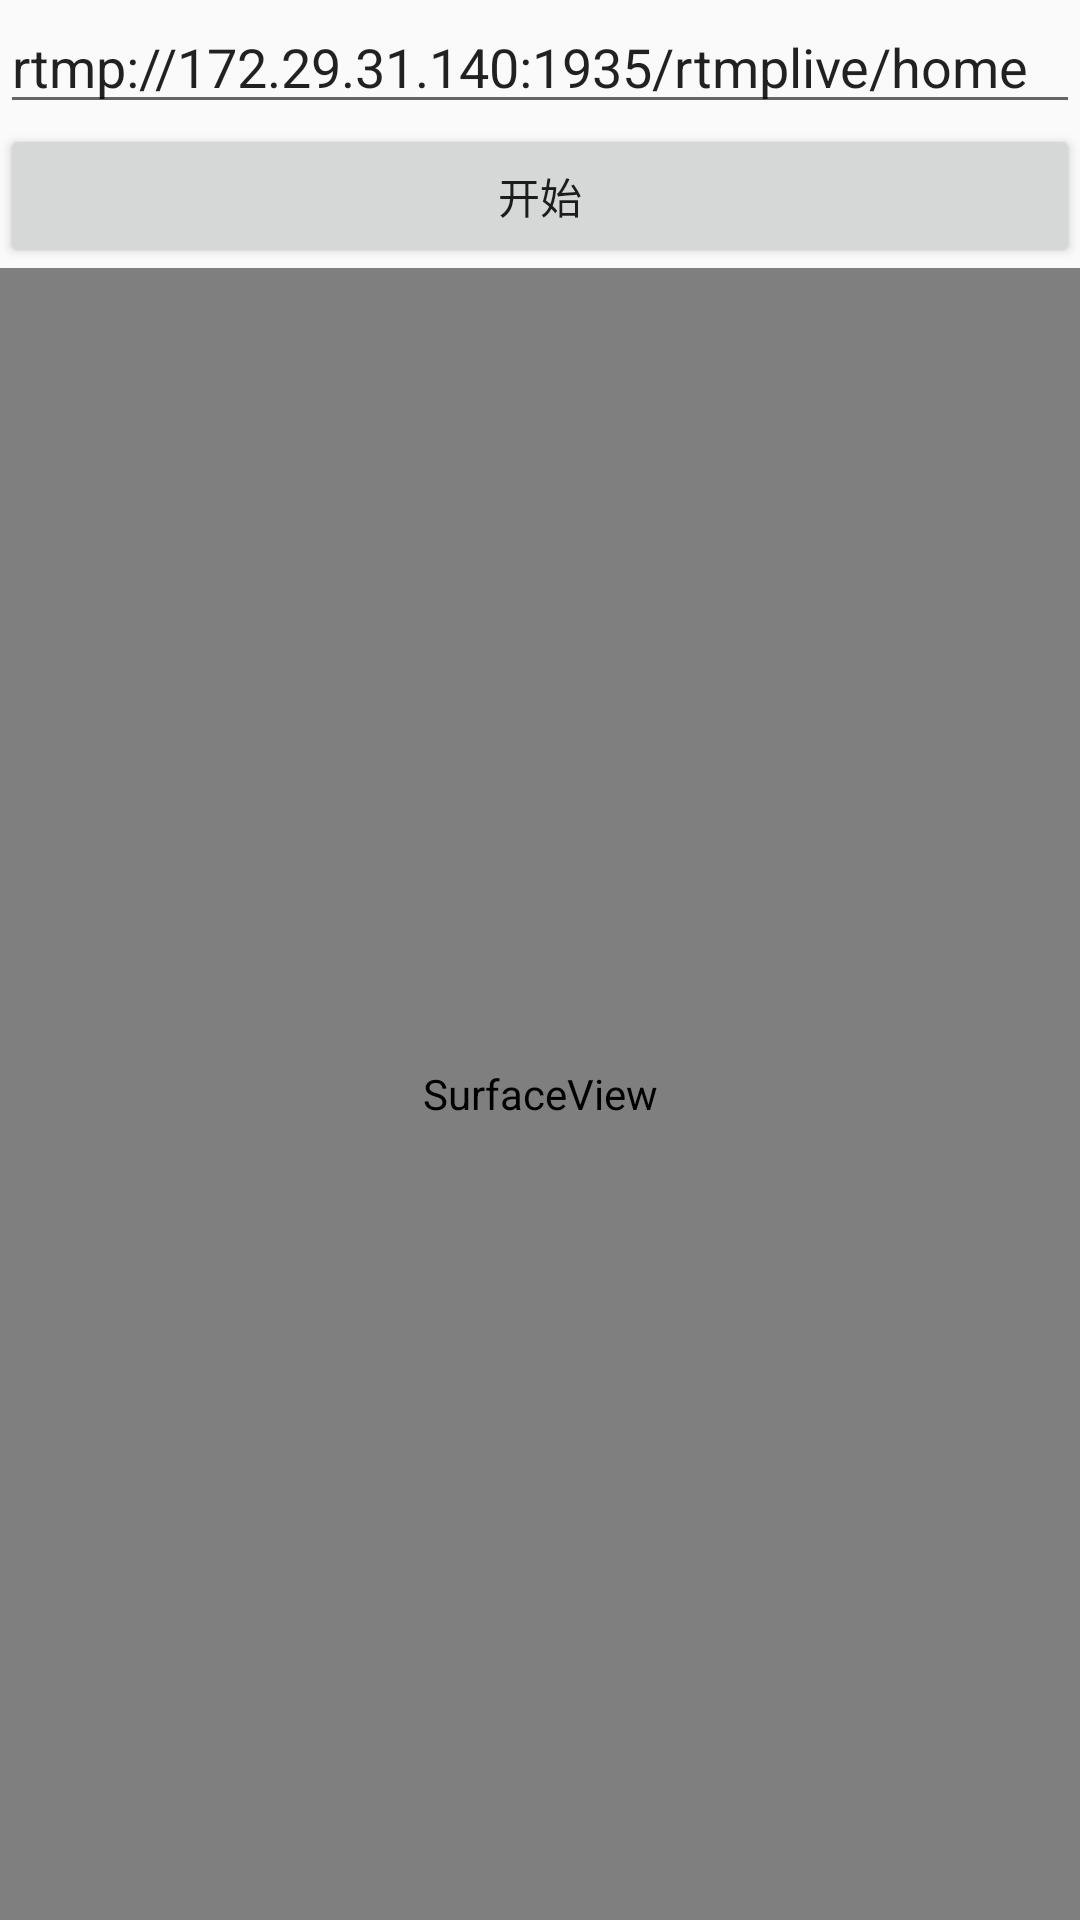

Android layout source for this screen:
<!-- AndroidManifest.xml: application theme AppTheme -->
<!-- res/layout/activity_camera_preview.xml -->
<?xml version="1.0" encoding="utf-8"?>
<LinearLayout
    xmlns:android="http://schemas.android.com/apk/res/android"
    android:id="@+id/activity_main"
    android:layout_width="match_parent"
    android:layout_height="match_parent"
    android:orientation="vertical"
    >

    <EditText
        android:id="@+id/et_ip"
        android:layout_width="match_parent"
        android:layout_height="wrap_content"
        android:hint="rtmp://172.29.31.140:1935/rtmplive/home"
        android:text="rtmp://172.29.31.140:1935/rtmplive/home" />

    <Button
        android:id="@+id/btn_toggle"
        android:layout_width="match_parent"
        android:layout_height="wrap_content"
        android:text="开始"
        />

    <SurfaceView
        android:id="@+id/surface_view"
        android:layout_width="match_parent"
        android:layout_height="0dp"
        android:layout_weight="1"
        />
</LinearLayout>
<!-- resources referenced by this layout -->
<resources>
  <style name="AppTheme" parent="Theme.AppCompat.Light.NoActionBar">
          
          <item name="colorPrimary">@color/colorPrimary</item>
          <item name="colorPrimaryDark">@color/colorPrimaryDark</item>
          <item name="colorAccent">@color/colorAccent</item>
      </style>
  <color name="colorPrimary">#3F51B5</color>
  <color name="colorPrimaryDark">#303F9F</color>
  <color name="colorAccent">#FF4081</color>
</resources>
